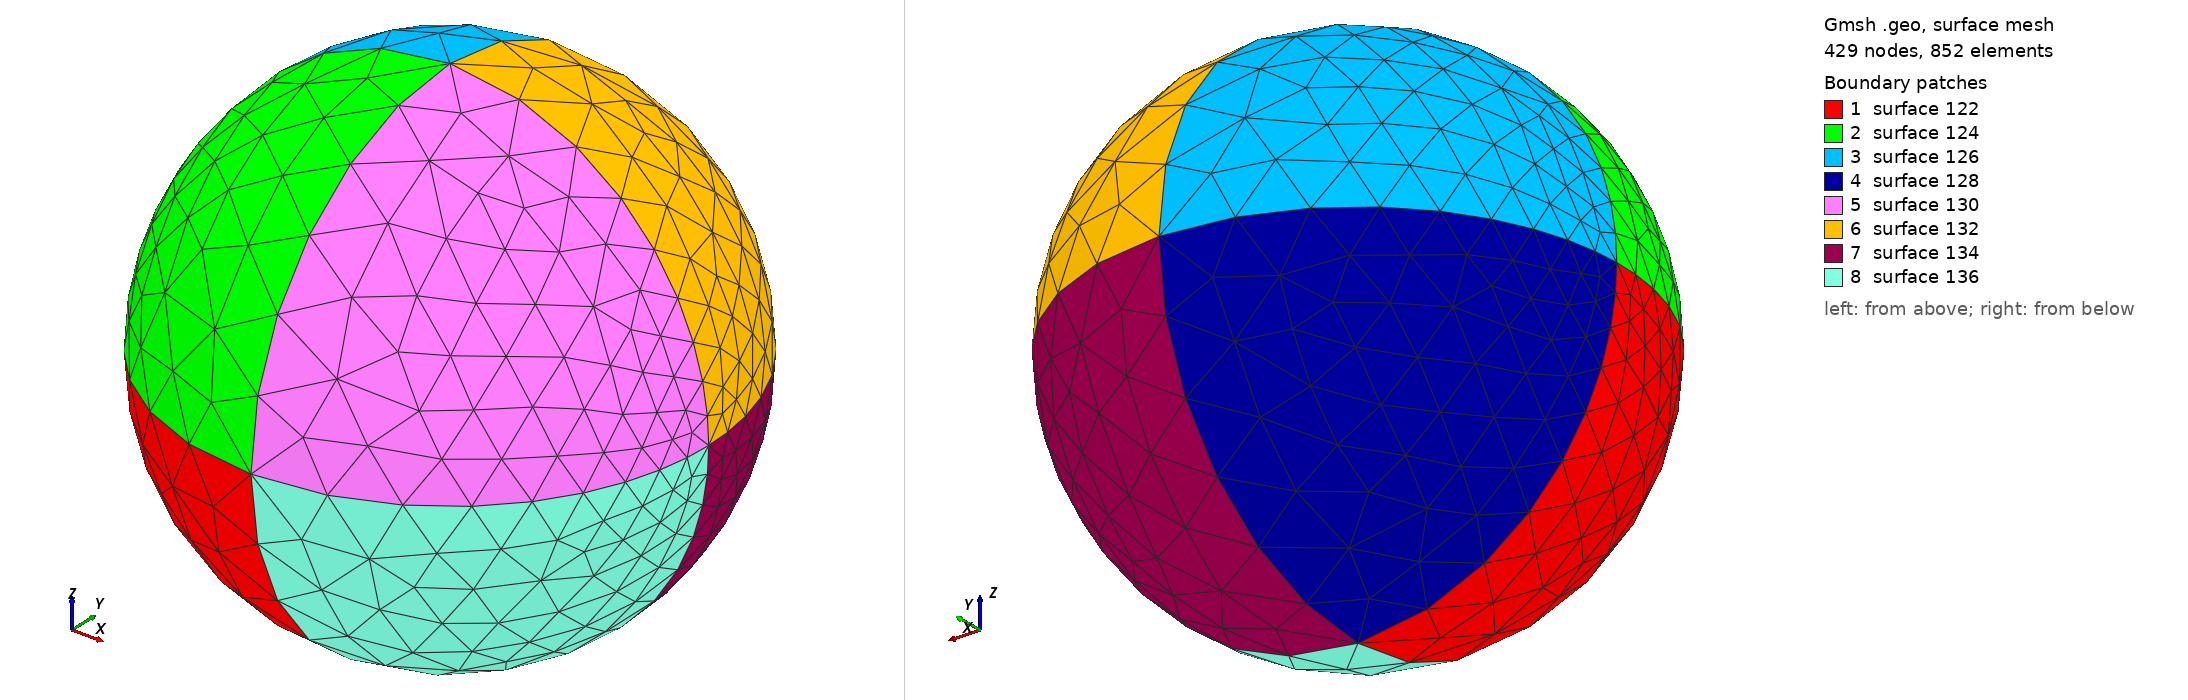

Gmsh geometry script, surface-meshed: 429 nodes, 852 surface elements. Boundary patches (legend numbers): 1 surface 122, 2 surface 124, 3 surface 126, 4 surface 128, 5 surface 130, 6 surface 132, 7 surface 134, 8 surface 136. Left view from above one corner, right view from below the opposite corner. The script declares no physical surfaces, so the legend lists its geometric surfaces. The drawing asked Gmsh for element sizes between 1% and 20% of the model's largest extent; the script's own settings can give other sizes.

=== hub.geo (drawn) ===
// hub
resHub = 0.3;
Point(101) = {1.0+0.0, 0.0, 0.0, 0.1};
Point(102) = {-1.0+0.0, 0.0, 0.0, 0.1};
Point(103) = {0.0, 1.0+0.0, 0.0, resHub};
Point(104) = {0.0, -1.0+0.0, 0.0, resHub};
Point(105) = {0.0, 0.0, 1.0+0.0, resHub};
Point(106) = {0.0, 0.0, -1.0+0.0, resHub};
Point(107) = {0.0, 0.0, 0.0, 0.1};

Circle (109) = {104, 107, 101};
Circle (110) = {104, 107, 105};
Circle (111) = {101, 107, 105};
Circle (112) = {104, 107, 102};
Circle (113) = {102, 107, 105};
Circle (114) = {102, 107, 103};
Circle (115) = {103, 107, 101};
Circle (116) = {106, 107, 103};
Circle (117) = {106, 107, 102};
Circle (118) = {106, 107, 104};
Circle (119) = {106, 107, 101};
Circle (120) = {103, 107, 105};

Line Loop (122) = {112, -117, 118};
Ruled Surface (122) = {122};
Line Loop (124) = {110, -113, -112};
Ruled Surface (124) = {124};
Line Loop (126) = {113, -120, -114};
Ruled Surface (126) = {126};
Line Loop (128) = {114, -116, 117};
Ruled Surface (128) = {128};
Line Loop (130) = {111, -110, 109};
Ruled Surface (130) = {130};
Line Loop (132) = {111, -120, 115};
Ruled Surface (132) = {132};
Line Loop (134) = {115, -119, 116};
Ruled Surface (134) = {134};
Line Loop (136) = {109, -119, 118};
Ruled Surface (136) = {136};
